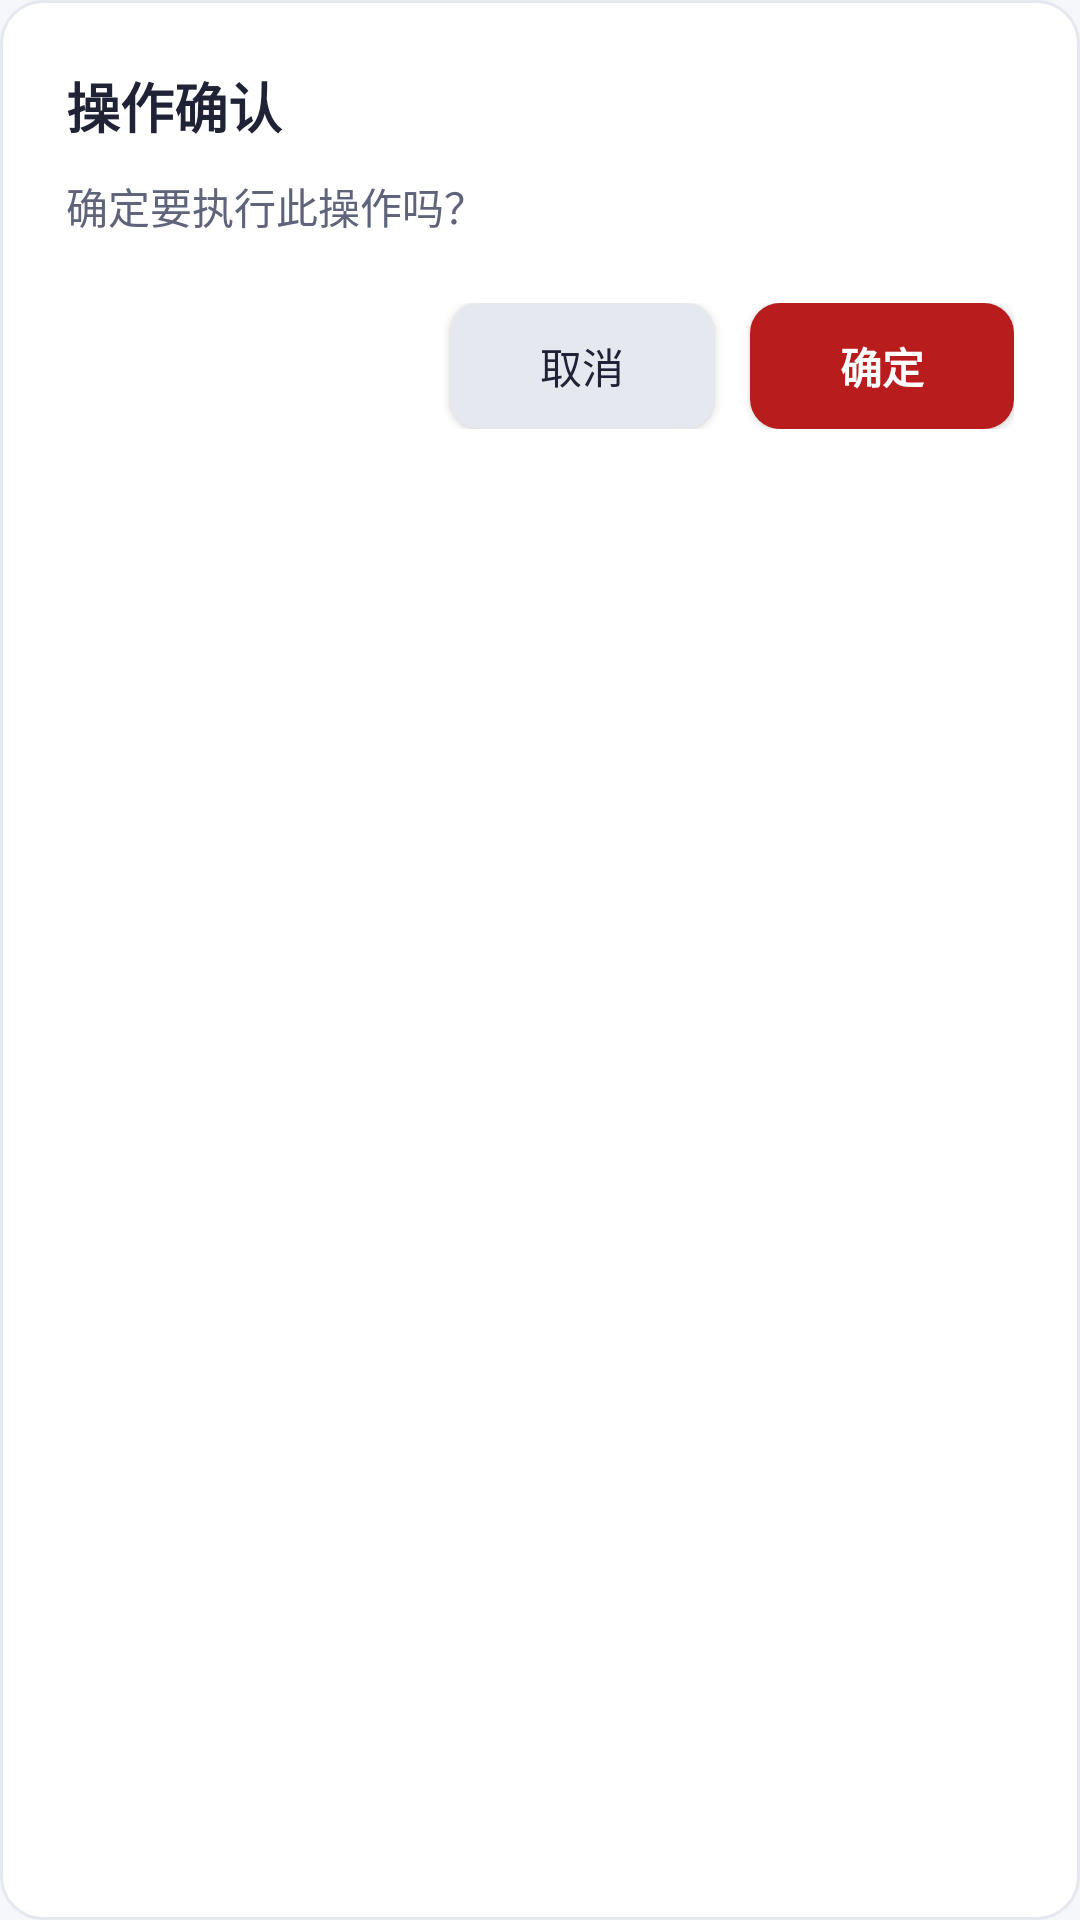

This screen was rendered from an Android layout file. Write that file and the resources it references.
<!-- AndroidManifest.xml: application theme Theme.LanDrop -->
<!-- res/layout/dialog_custom_confirm.xml -->
<?xml version="1.0" encoding="utf-8"?>
<LinearLayout xmlns:android="http://schemas.android.com/apk/res/android"
    android:layout_width="match_parent"
    android:layout_height="wrap_content"
    android:orientation="vertical"
    android:padding="22dp"
    android:background="@drawable/bg_dialog_card">

    <TextView
        android:id="@+id/tvConfirmTitle"
        android:layout_width="wrap_content"
        android:layout_height="wrap_content"
        android:text="@string/label_zh_cca5f2fc"
        android:textColor="@color/text_primary"
        android:textSize="18sp"
        android:textStyle="bold" />

    <TextView
        android:id="@+id/tvConfirmMessage"
        android:layout_width="match_parent"
        android:layout_height="wrap_content"
        android:layout_marginTop="10dp"
        android:lineSpacingExtra="3dp"
        android:text="@string/label_zh_a12fdfd5"
        android:textColor="@color/text_secondary"
        android:textSize="14sp" />

    <LinearLayout
        android:layout_width="match_parent"
        android:layout_height="wrap_content"
        android:layout_marginTop="22dp"
        android:gravity="end"
        android:orientation="horizontal">

        <Button
            android:id="@+id/btnConfirmCancel"
            android:layout_width="wrap_content"
            android:layout_height="42dp"
            android:background="@drawable/bg_btn_secondary"
            android:paddingHorizontal="18dp"
            android:text="@string/dialog_cancel"
            android:textColor="@color/text_primary"
            android:textSize="14sp" />

        <Button
            android:id="@+id/btnConfirmOk"
            android:layout_width="wrap_content"
            android:layout_height="42dp"
            android:layout_marginStart="12dp"
            android:background="@drawable/bg_btn_danger"
            android:paddingHorizontal="18dp"
            android:text="@string/dialog_ok"
            android:textColor="@color/qr_background"
            android:textSize="14sp"
            android:textStyle="bold" />
    </LinearLayout>

</LinearLayout>
<!-- resources referenced by this layout -->
<resources>
  <color name="qr_background">#FFFFFF</color>
  <color name="text_primary">@color/text_1</color>
  <color name="text_secondary">@color/text_2</color>
  <!-- drawable bg_btn_danger (drawable) -->
  <?xml version="1.0" encoding="utf-8"?>
  <shape xmlns:android="http://schemas.android.com/apk/res/android"
      android:shape="rectangle">
      <solid android:color="@color/danger" />
      <corners android:radius="10dp" />
  </shape>
  <!-- drawable bg_btn_secondary (drawable) -->
  <?xml version="1.0" encoding="utf-8"?>
  <shape xmlns:android="http://schemas.android.com/apk/res/android"
      android:shape="rectangle">
      <solid android:color="@color/border_color" />
      <corners android:radius="10dp" />
  </shape>
  <!-- drawable bg_dialog_card (drawable) -->
  <?xml version="1.0" encoding="utf-8"?>
  <shape xmlns:android="http://schemas.android.com/apk/res/android"
      android:shape="rectangle">
      <solid android:color="@color/card_bg" />
      <corners android:radius="@dimen/r_lg" />
      <stroke android:width="1dp" android:color="@color/border_color" />
  </shape>
  <string name="dialog_cancel">取消</string>
  <string name="dialog_ok">确定</string>
  <string name="label_zh_a12fdfd5">确定要执行此操作吗？</string>
  <string name="label_zh_cca5f2fc">操作确认</string>
  <style name="Theme.LanDrop" parent="Theme.WenBox.Base" />
  <color name="text_1">#202235</color>
  <color name="text_2">#5F647B</color>
  <color name="danger">#B91C1C</color>
  <color name="border_color">@color/border</color>
  <color name="card_bg">@color/surface_1</color>
  <dimen name="r_lg">14dp</dimen>
  <color name="border">#E6E8F0</color>
  <color name="surface_1">#FFFFFF</color>
  <style name="Widget.WenBox.Button.Primary" parent="Widget.Material3.Button">
          <item name="android:minHeight">@dimen/touch_min</item>
          <item name="android:textSize">@dimen/fs_md</item>
          <item name="android:textColor">@color/on_primary</item>
          <item name="backgroundTint">@color/primary</item>
          <item name="cornerRadius">@dimen/r_md</item>
          <item name="android:insetTop">0dp</item>
          <item name="android:insetBottom">0dp</item>
      </style>
  <style name="Widget.WenBox.Card" parent="Widget.Material3.CardView.Outlined">
          <item name="cardBackgroundColor">@color/surface_1</item>
          <item name="strokeColor">@color/border</item>
          <item name="strokeWidth">1dp</item>
          <item name="cardCornerRadius">@dimen/r_lg</item>
          <item name="cardElevation">0dp</item>
      </style>
  <color name="primary">#635BFF</color>
  <color name="on_primary">#FFFFFF</color>
  <color name="primary_soft">#14635BFF</color>
  <color name="primary_fg">#5148DF</color>
  <color name="surface_2">#F6F7FB</color>
  <color name="bg">#F6F7FB</color>
  <color name="danger_soft">#1FB91C1C</color>
  <color name="danger_fg">#B91C1C</color>
  <dimen name="touch_min">48dp</dimen>
  <dimen name="fs_md">14sp</dimen>
  <dimen name="r_md">10dp</dimen>
</resources>
